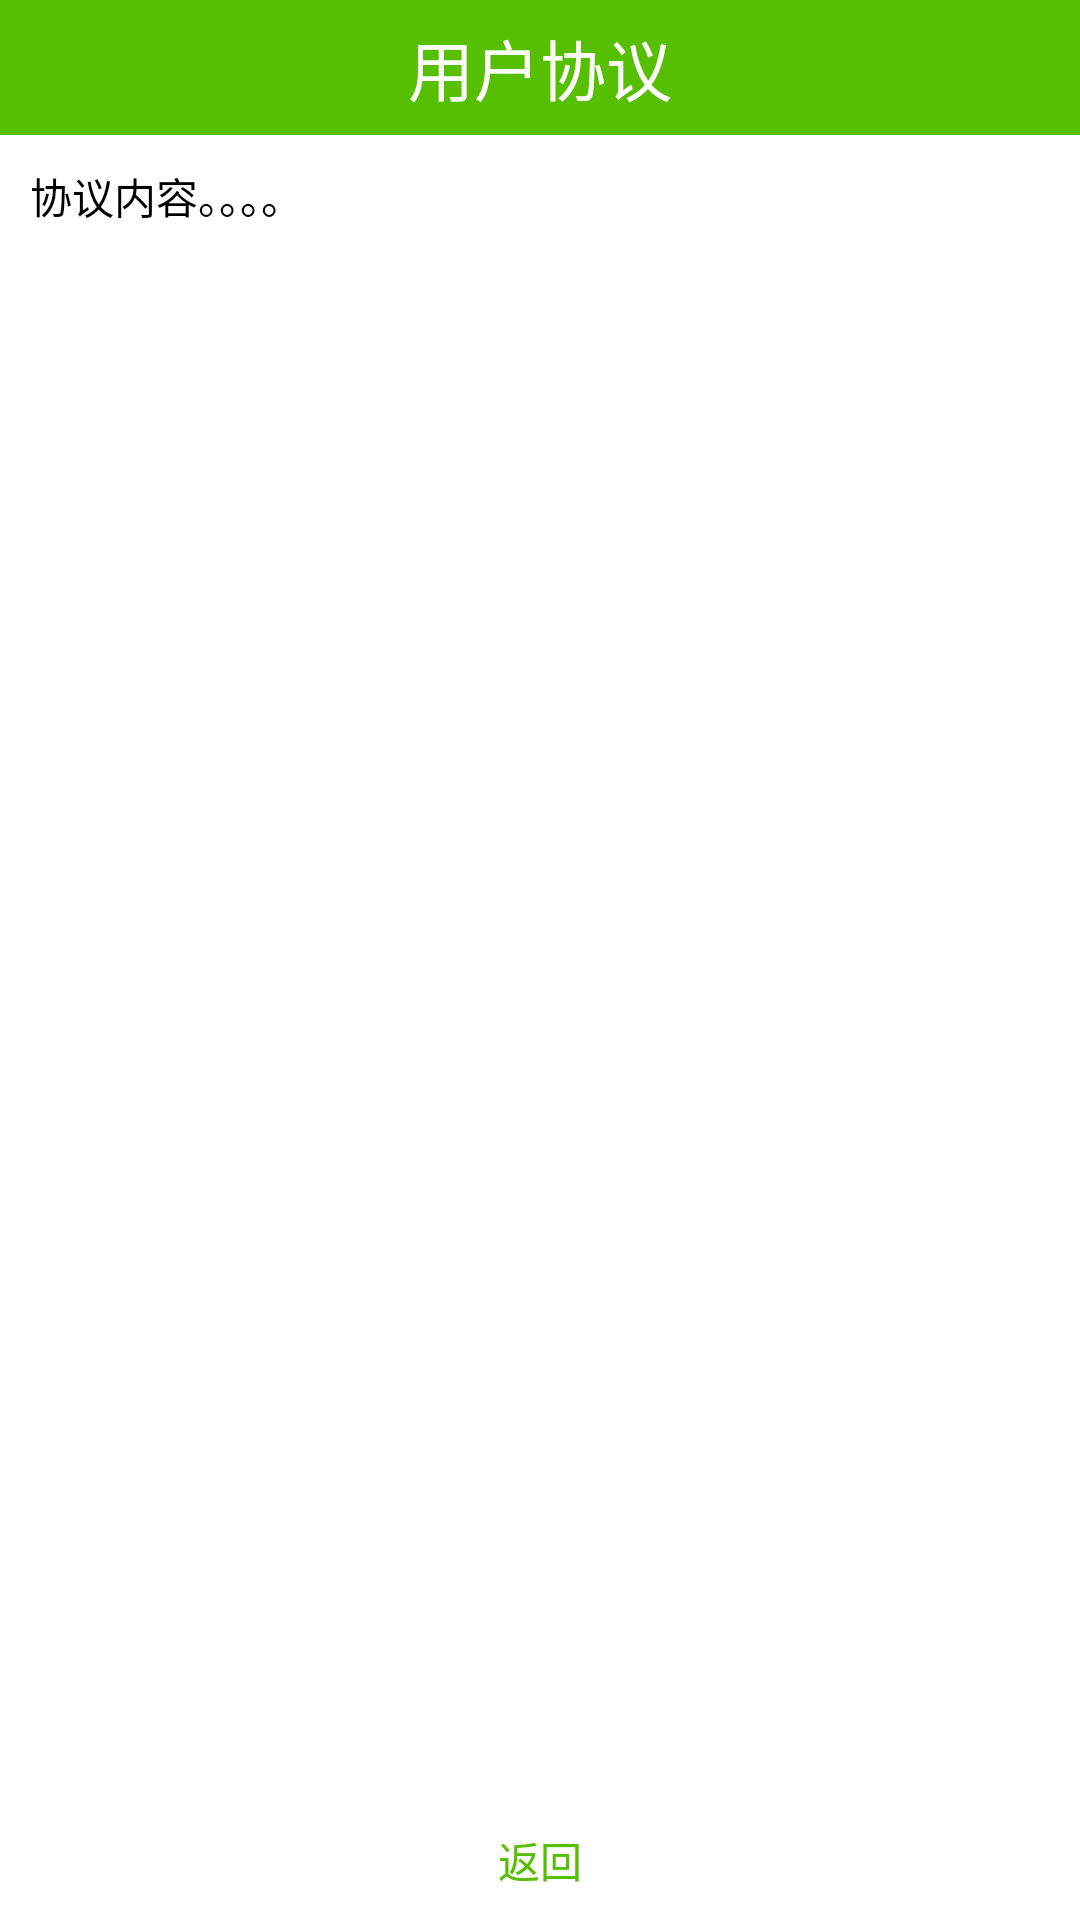

The Android layout XML behind this screen, and the referenced resources:
<!-- AndroidManifest.xml: application theme android:Theme.Light.NoTitleBar -->
<!-- res/layout/aty_agreemnet.xml -->
<?xml version="1.0" encoding="utf-8"?>
<RelativeLayout xmlns:android="http://schemas.android.com/apk/res/android"
    android:layout_width="match_parent"
    android:layout_height="match_parent"
    android:orientation="vertical" >

    <TextView
        android:id="@+id/textView1"
        android:layout_width="match_parent"
        android:layout_height="45dp"
        android:background="@color/green_home"
        android:gravity="center"
        android:text="用户协议"
        android:textColor="@color/white"
        android:textSize="22sp" />

    <Button
        android:id="@+id/button1"
        android:layout_width="match_parent"
        android:layout_height="40dp"
        android:layout_alignParentBottom="true"
        android:layout_alignParentLeft="true"
        android:background="@drawable/btn_yuanjiao"
        android:gravity="center"
        android:text="返回"
        android:textColor="@color/green_home" />

    <ScrollView
        android:layout_width="match_parent"
        android:layout_height="match_parent"
        android:layout_alignParentLeft="true"
        android:layout_below="@+id/textView1"
        android:layout_marginBottom="40dp"
        android:padding="10dp" >

        <TextView
            android:id="@+id/agreement"
            android:layout_width="match_parent"
            android:layout_height="wrap_content"
            android:layout_above="@+id/button1"
            android:layout_alignParentLeft="true"
            android:layout_below="@+id/textView1"
            android:text="协议内容。。。。"
            android:textColor="@color/black"
            android:textSize="14sp" />
    </ScrollView>

</RelativeLayout>
<!-- resources referenced by this layout -->
<resources>
  <color name="black">#000</color>
  <color name="green_home">#56bf02</color>
  <color name="white">#FFF</color>
</resources>
